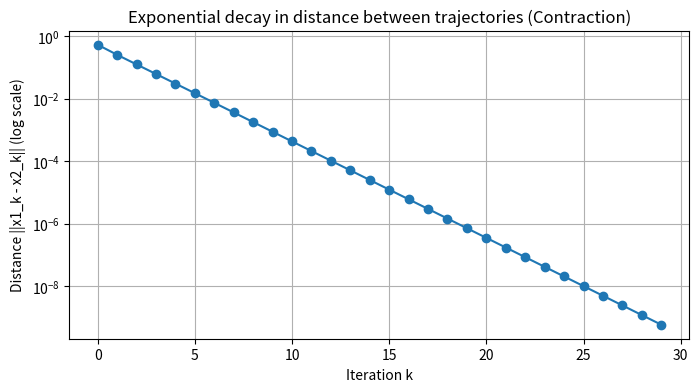

Here is the Python script that generated this plot:
import numpy as np
import matplotlib.pyplot as plt

# Parameters
W = np.array([[0.3, 0.2],
              [0.1, 0.4]])
b = np.array([0.1, -0.1])
timesteps = 30

def activation(x):
    return np.tanh(x)

def T(x):
    return np.dot(W, activation(x)) + b

# Initial states
x1 = np.array([0.0, 0.0])
x2 = np.array([1.0, 1.0])

distances = []

# Iterate and record distances
for _ in range(timesteps):
    x1 = T(x1)
    x2 = T(x2)
    dist = np.linalg.norm(x1 - x2)
    distances.append(dist)

# Plot distance decay
plt.figure(figsize=(8,4))
plt.plot(distances, marker='o')
plt.yscale('log')
plt.xlabel('Iteration k')
plt.ylabel('Distance ||x1_k - x2_k|| (log scale)')
plt.title('Exponential decay in distance between trajectories (Contraction)')
plt.grid(True)
plt.show()
